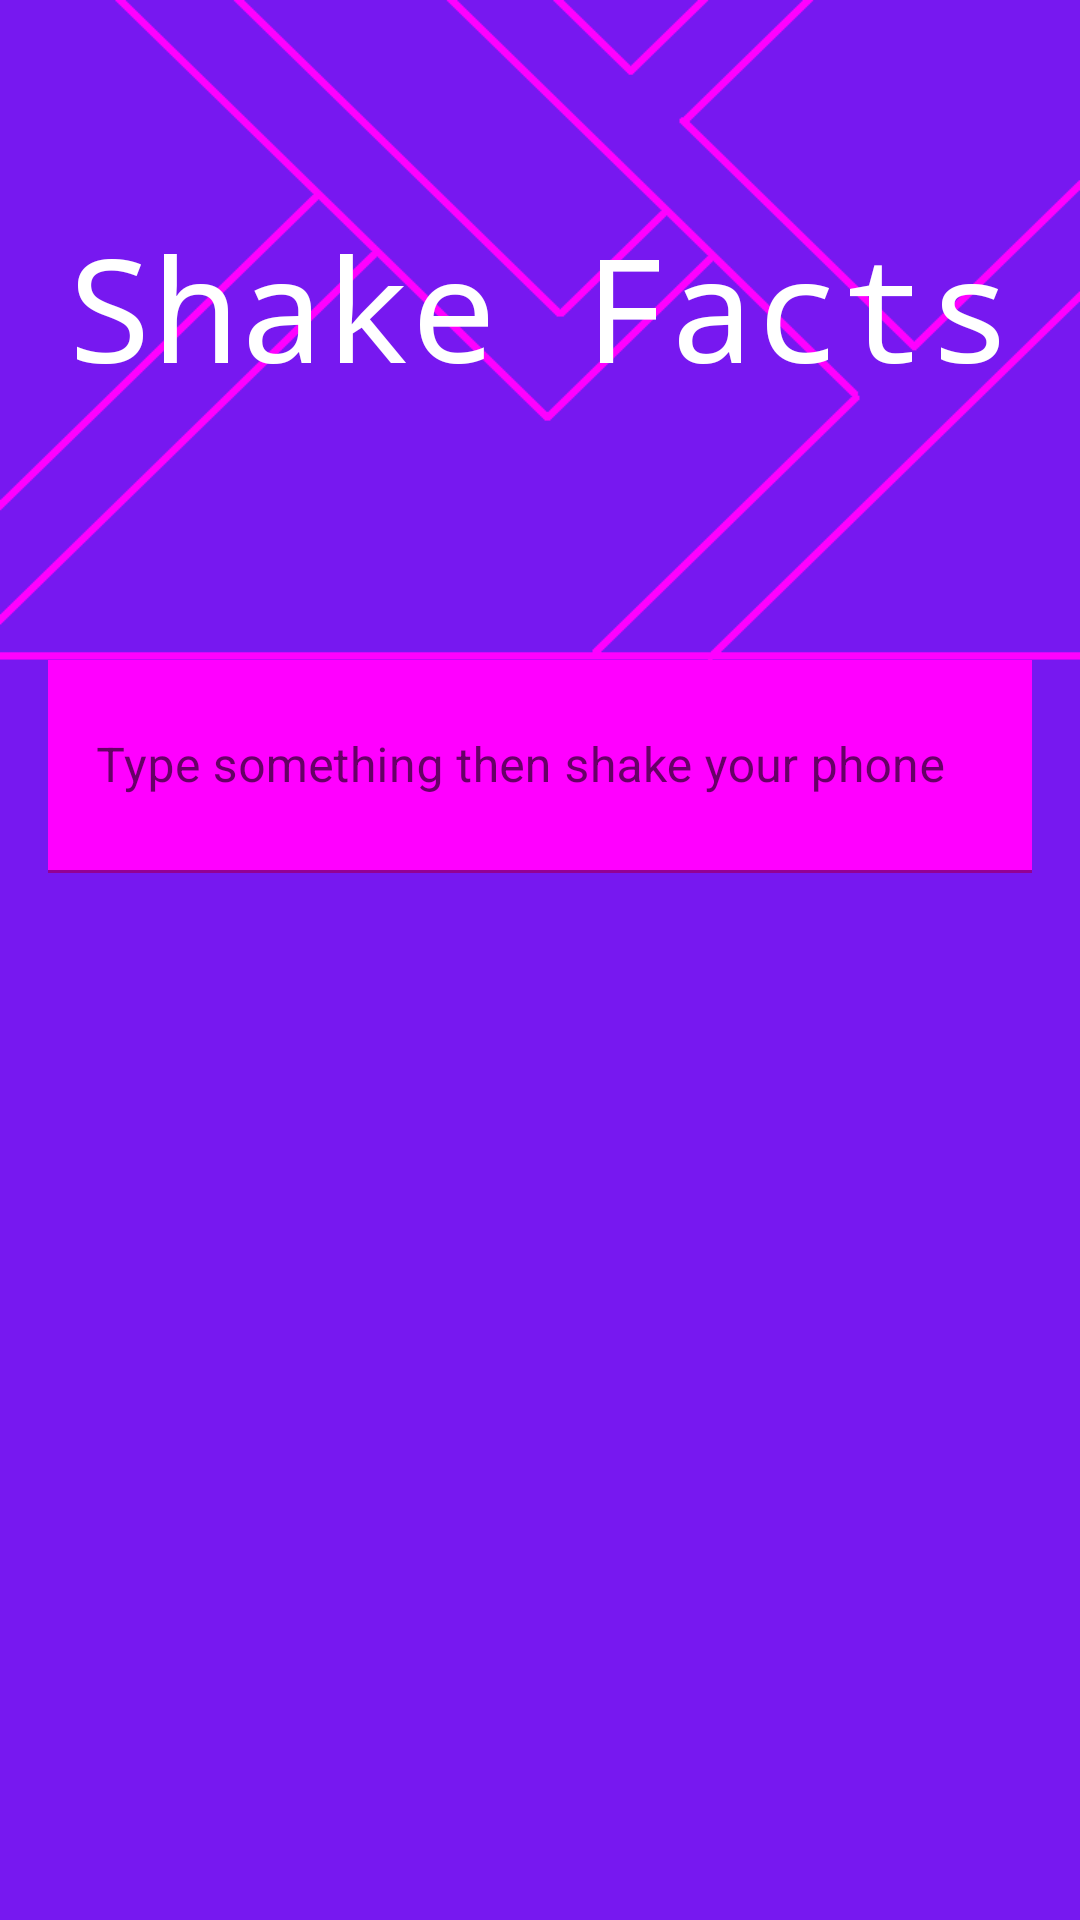

Write the Android layout XML for this screen, with the resource values it uses.
<!-- AndroidManifest.xml: application theme Theme.ShakeFacts -->
<!-- res/layout/activity_home.xml -->
<?xml version="1.0" encoding="utf-8"?>
<androidx.constraintlayout.widget.ConstraintLayout xmlns:android="http://schemas.android.com/apk/res/android"
    xmlns:app="http://schemas.android.com/apk/res-auto"
    xmlns:tools="http://schemas.android.com/tools"
    android:layout_width="match_parent"
    android:layout_height="match_parent"
    android:background="@drawable/shakeappbackground"
    tools:context=".MainActivity">

    <com.google.android.material.textfield.TextInputLayout
        android:id="@+id/factTextInputLayout"
        android:layout_width="328dp"
        android:layout_height="71dp"
        android:layout_marginStart="60dp"
        android:layout_marginTop="220dp"
        android:layout_marginEnd="60dp"
        app:boxStrokeColor="#FFFFFF"
        app:layout_constraintEnd_toEndOf="parent"
        app:layout_constraintStart_toStartOf="parent"
        app:layout_constraintTop_toTopOf="parent">

        <com.google.android.material.textfield.TextInputEditText
            android:layout_width="match_parent"
            android:layout_height="match_parent"
            android:background="@color/magenta"
            android:hint="Type something then shake your phone"
            android:textColor="#FFFFFF" />
    </com.google.android.material.textfield.TextInputLayout>


    <TextView
        android:id="@+id/factTextView"
        android:layout_width="0dp"
        android:layout_height="0dp"
        android:layout_marginStart="40dp"
        android:layout_marginTop="100dp"
        android:layout_marginEnd="40dp"
        android:layout_marginBottom="40dp"
        android:fontFamily="monospace"
        android:textColor="#FFFFFF"
        android:textSize="20sp"
        app:layout_constraintBottom_toBottomOf="parent"
        app:layout_constraintEnd_toEndOf="parent"
        app:layout_constraintStart_toStartOf="parent"
        app:layout_constraintTop_toTopOf="@+id/factTextInputLayout" />

    <TextView
        android:id="@+id/textView2"
        android:layout_width="wrap_content"
        android:layout_height="wrap_content"
        android:layout_marginTop="70dp"
        android:fontFamily="monospace"
        android:text="Shake Facts"
        android:textColor="@color/white"
        android:textSize="48sp"
        app:layout_constraintEnd_toEndOf="parent"
        app:layout_constraintStart_toStartOf="parent"
        app:layout_constraintTop_toTopOf="parent" />

</androidx.constraintlayout.widget.ConstraintLayout>
<!-- resources referenced by this layout -->
<resources>
  <color name="magenta">#FF00FF</color>
  <color name="white">#FFFFFFFF</color>
  <!-- drawable shakeappbackground: png bitmap (drawable-v24, 12956 bytes) -->
  <style name="Theme.ShakeFacts" parent="Theme.MaterialComponents.DayNight.DarkActionBar">
          
          <item name="colorPrimary">@color/purple_500</item>
          <item name="colorPrimaryVariant">@color/purple_700</item>
          <item name="colorOnPrimary">@color/white</item>
          
          <item name="colorSecondary">@color/teal_200</item>
          <item name="colorSecondaryVariant">@color/teal_700</item>
          <item name="colorOnSecondary">@color/black</item>
          
          <item name="android:statusBarColor" tools:targetApi="l">?attr/colorPrimaryVariant</item>
          
      </style>
  <color name="purple_500">#FF6200EE</color>
  <color name="purple_700">#FF3700B3</color>
  <color name="teal_200">#FF03DAC5</color>
  <color name="teal_700">#FF018786</color>
  <color name="black">#FF000000</color>
</resources>
